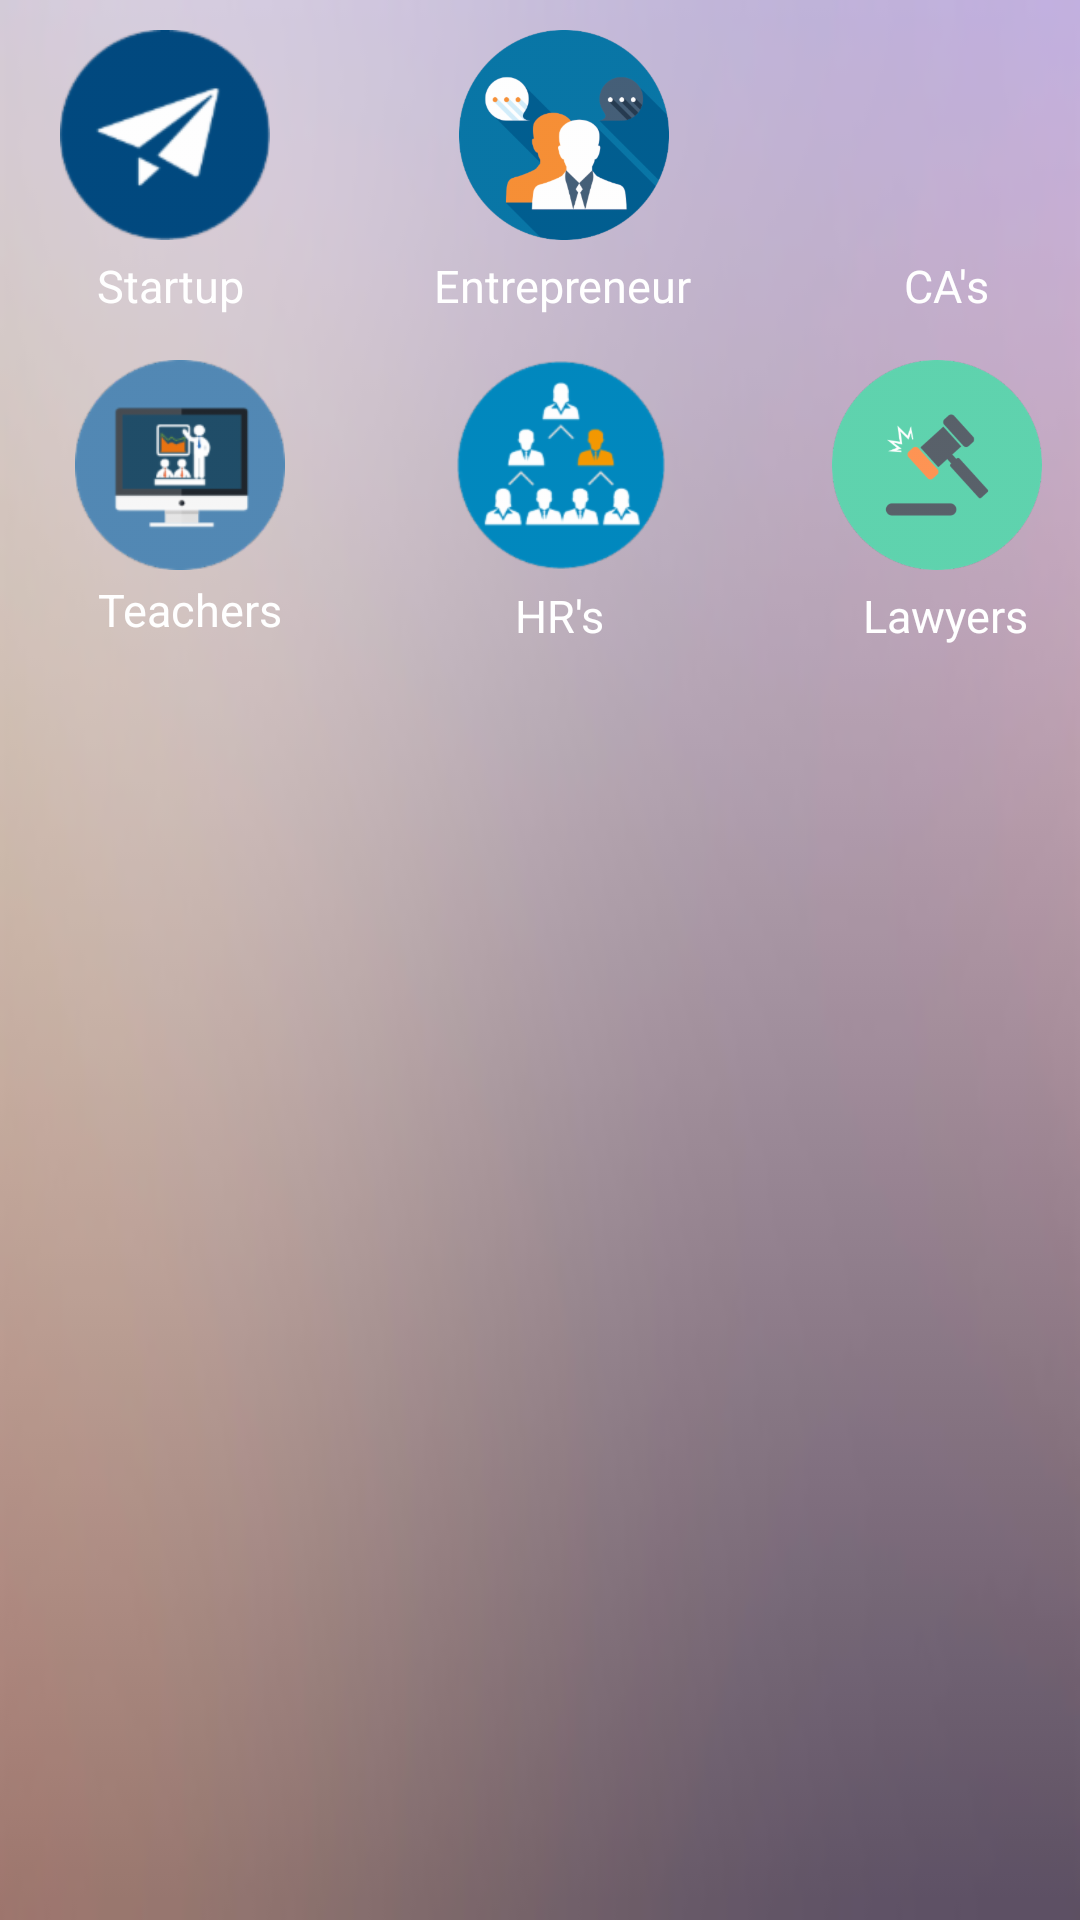

Layout XML and referenced resources for this Android screen:
<!-- AndroidManifest.xml: application theme AppTheme -->
<!-- res/layout/listhead.xml -->
<?xml version="1.0" encoding="utf-8"?>
<RelativeLayout xmlns:android="http://schemas.android.com/apk/res/android"
    android:id="@+id/relativelay"
    android:layout_width="fill_parent"
    android:layout_height="wrap_content"
    android:orientation="vertical"
    android:background="@drawable/groupback">

    <LinearLayout
        android:layout_width="match_parent"
        android:layout_marginTop="10dp"
        android:layout_height="100dp"
        android:layout_below="@+id/grid"
        android:layout_centerHorizontal="true"
        android:weightSum="1">


        <LinearLayout
            android:layout_width="110dp"
            android:layout_height="wrap_content"
            android:orientation="vertical"
            android:layout_weight="0.21">

            <ImageButton
                android:layout_height="70dp"
                android:layout_width="70dp"
                android:id="@+id/img4"
                android:scaleType="fitXY"
                android:layout_marginLeft="25dp"
                android:layout_marginRight="25dp"
                android:src="@drawable/teachers"
                android:background="@null"/>

            <TextView
                android:layout_width="wrap_content"
                android:layout_height="wrap_content"
                android:text="Teachers"
                android:layout_marginLeft="10dp"
                android:layout_marginTop="3dp"
                android:textColor="#ffffff"
                android:layout_gravity="center"
                android:textStyle="normal"
                android:textSize="15sp"
                android:id="@+id/textView" />
        </LinearLayout>

        <LinearLayout
            android:layout_width="110dp"
            android:layout_height="wrap_content"
            android:layout_marginLeft="15dp"
            android:orientation="vertical"
            android:layout_weight="0.31">

            <ImageButton
                android:layout_height="70dp"
                android:layout_width="70dp"
                android:id="@+id/img5"
                android:scaleType="fitXY"
                android:layout_marginLeft="30dp"
                android:layout_marginRight="25dp"
                android:background="@null"
                android:src="@drawable/human_resource" />

            <TextView
                android:layout_width="wrap_content"
                android:layout_height="wrap_content"
                android:text="HR's"
                android:layout_marginLeft="12dp"
                android:layout_marginTop="5dp"
                android:textColor="#ffffff"
                android:layout_gravity="center"
                android:textStyle="normal"
                android:textSize="15sp"
                android:id="@+id/textView5" />
        </LinearLayout>
        <LinearLayout
            android:layout_width="120dp"
            android:layout_height="wrap_content"
            android:layout_marginLeft="20dp"
            android:orientation="vertical">

            <ImageButton
                android:layout_height="70dp"
                android:layout_width="70dp"
                android:id="@+id/img3"
                android:scaleType="fitXY"
                android:layout_marginLeft="30dp"
                android:background="@null"
                android:src="@drawable/lawyers" />

            <TextView
                android:layout_width="wrap_content"
                android:layout_height="wrap_content"
                android:text="Lawyers"
                android:textColor="#ffffff"
                android:layout_marginLeft="8dp"
                android:layout_marginTop="5dp"
                android:layout_gravity="center"
                android:textStyle="normal"
                android:textSize="15sp" />
        </LinearLayout>
    </LinearLayout>

    <LinearLayout
        android:layout_width="match_parent"
        android:layout_height="100dp"
        android:id="@+id/grid"
        android:orientation="horizontal"
        android:layout_marginTop="10dp"
        android:layout_alignParentTop="true"
        android:layout_alignParentLeft="true"
        android:layout_alignParentStart="true"
        android:weightSum="1">

        <LinearLayout
            android:layout_width="110dp"
            android:layout_height="wrap_content"
            android:orientation="vertical">
            <ImageButton
                android:layout_height="70dp"
                android:layout_width="70dp"
                android:id="@+id/img1"
                android:layout_marginLeft="20dp"
                android:layout_marginRight="25dp"
                android:scaleType="fitXY"
                android:background="@null"
                android:src="@drawable/startups" />
            <TextView
                android:layout_width="wrap_content"
                android:layout_height="wrap_content"
                android:layout_marginTop="5dp"
                android:layout_marginLeft="2dp"
                android:text="Startup"
                android:textColor="#ffffff"
                android:layout_gravity="center"
                android:textStyle="normal"
                android:textSize="15sp" />
        </LinearLayout>

        <LinearLayout
            android:layout_width="110dp"
            android:layout_height="wrap_content"
            android:layout_marginLeft="15dp"
            android:orientation="vertical"
            android:layout_weight="0.31">

            <ImageButton
                android:layout_height="70dp"
                android:layout_width="70dp"
                android:id="@+id/img2"
                android:scaleType="fitXY"
                android:background="@null"
                android:layout_marginLeft="28dp"
                android:layout_marginRight="25dp"
                android:src="@drawable/entrepreneurs" />

            <TextView
                android:layout_width="wrap_content"
                android:layout_height="wrap_content"
                android:layout_marginLeft="10dp"
                android:layout_marginTop="5dp"
                android:text="Entrepreneur"
                android:textColor="#ffffff"
                android:layout_gravity="center"
                android:textStyle="normal"
                android:textSize="15sp" />
        </LinearLayout>
        <LinearLayout
            android:layout_width="120dp"
            android:layout_height="wrap_content"
            android:layout_marginLeft="20dp"
            android:orientation="vertical">

            <ImageButton
                android:layout_height="70dp"
                android:layout_width="70dp"
                android:id="@+id/img6"
                android:scaleType="fitXY"
                android:background="@null"
                android:layout_marginLeft="28dp"
                android:layout_marginRight="25dp"
                android:src="@drawable/ca_icon"/>

            <TextView
                android:layout_width="wrap_content"
                android:layout_height="wrap_content"
                android:text="CA's"
                android:textColor="#ffffff"
                android:layout_gravity="center"
                android:layout_marginLeft="5dp"
                android:layout_marginTop="5dp"
                android:textStyle="normal"
                android:textSize="15sp" />
        </LinearLayout>

    </LinearLayout>


</RelativeLayout>
<!-- resources referenced by this layout -->
<resources>
  <!-- drawable entrepreneurs: png bitmap (drawable-mdpi, 27645 bytes) -->
  <!-- drawable groupback: png bitmap (drawable-mdpi, 24765 bytes) -->
  <!-- drawable human_resource: png bitmap (drawable-mdpi, 10676 bytes) -->
  <!-- drawable lawyers: png bitmap (drawable-mdpi, 20329 bytes) -->
  <!-- drawable startups: png bitmap (drawable-mdpi, 5833 bytes) -->
  <!-- drawable teachers: png bitmap (drawable-mdpi, 7997 bytes) -->
  <style name="AppTheme" parent="Theme.AppCompat.Light.DarkActionBar">
          
          <item name="colorPrimary">#0277bd</item>
          <item name="colorPrimaryDark">#01579B</item>
          <item name="colorAccent">@color/colorAccent</item>
          <item name="windowActionBar">false</item>
          <item name="windowNoTitle">true</item>
      </style>
  <color name="colorAccent">#ffffff</color>
</resources>
